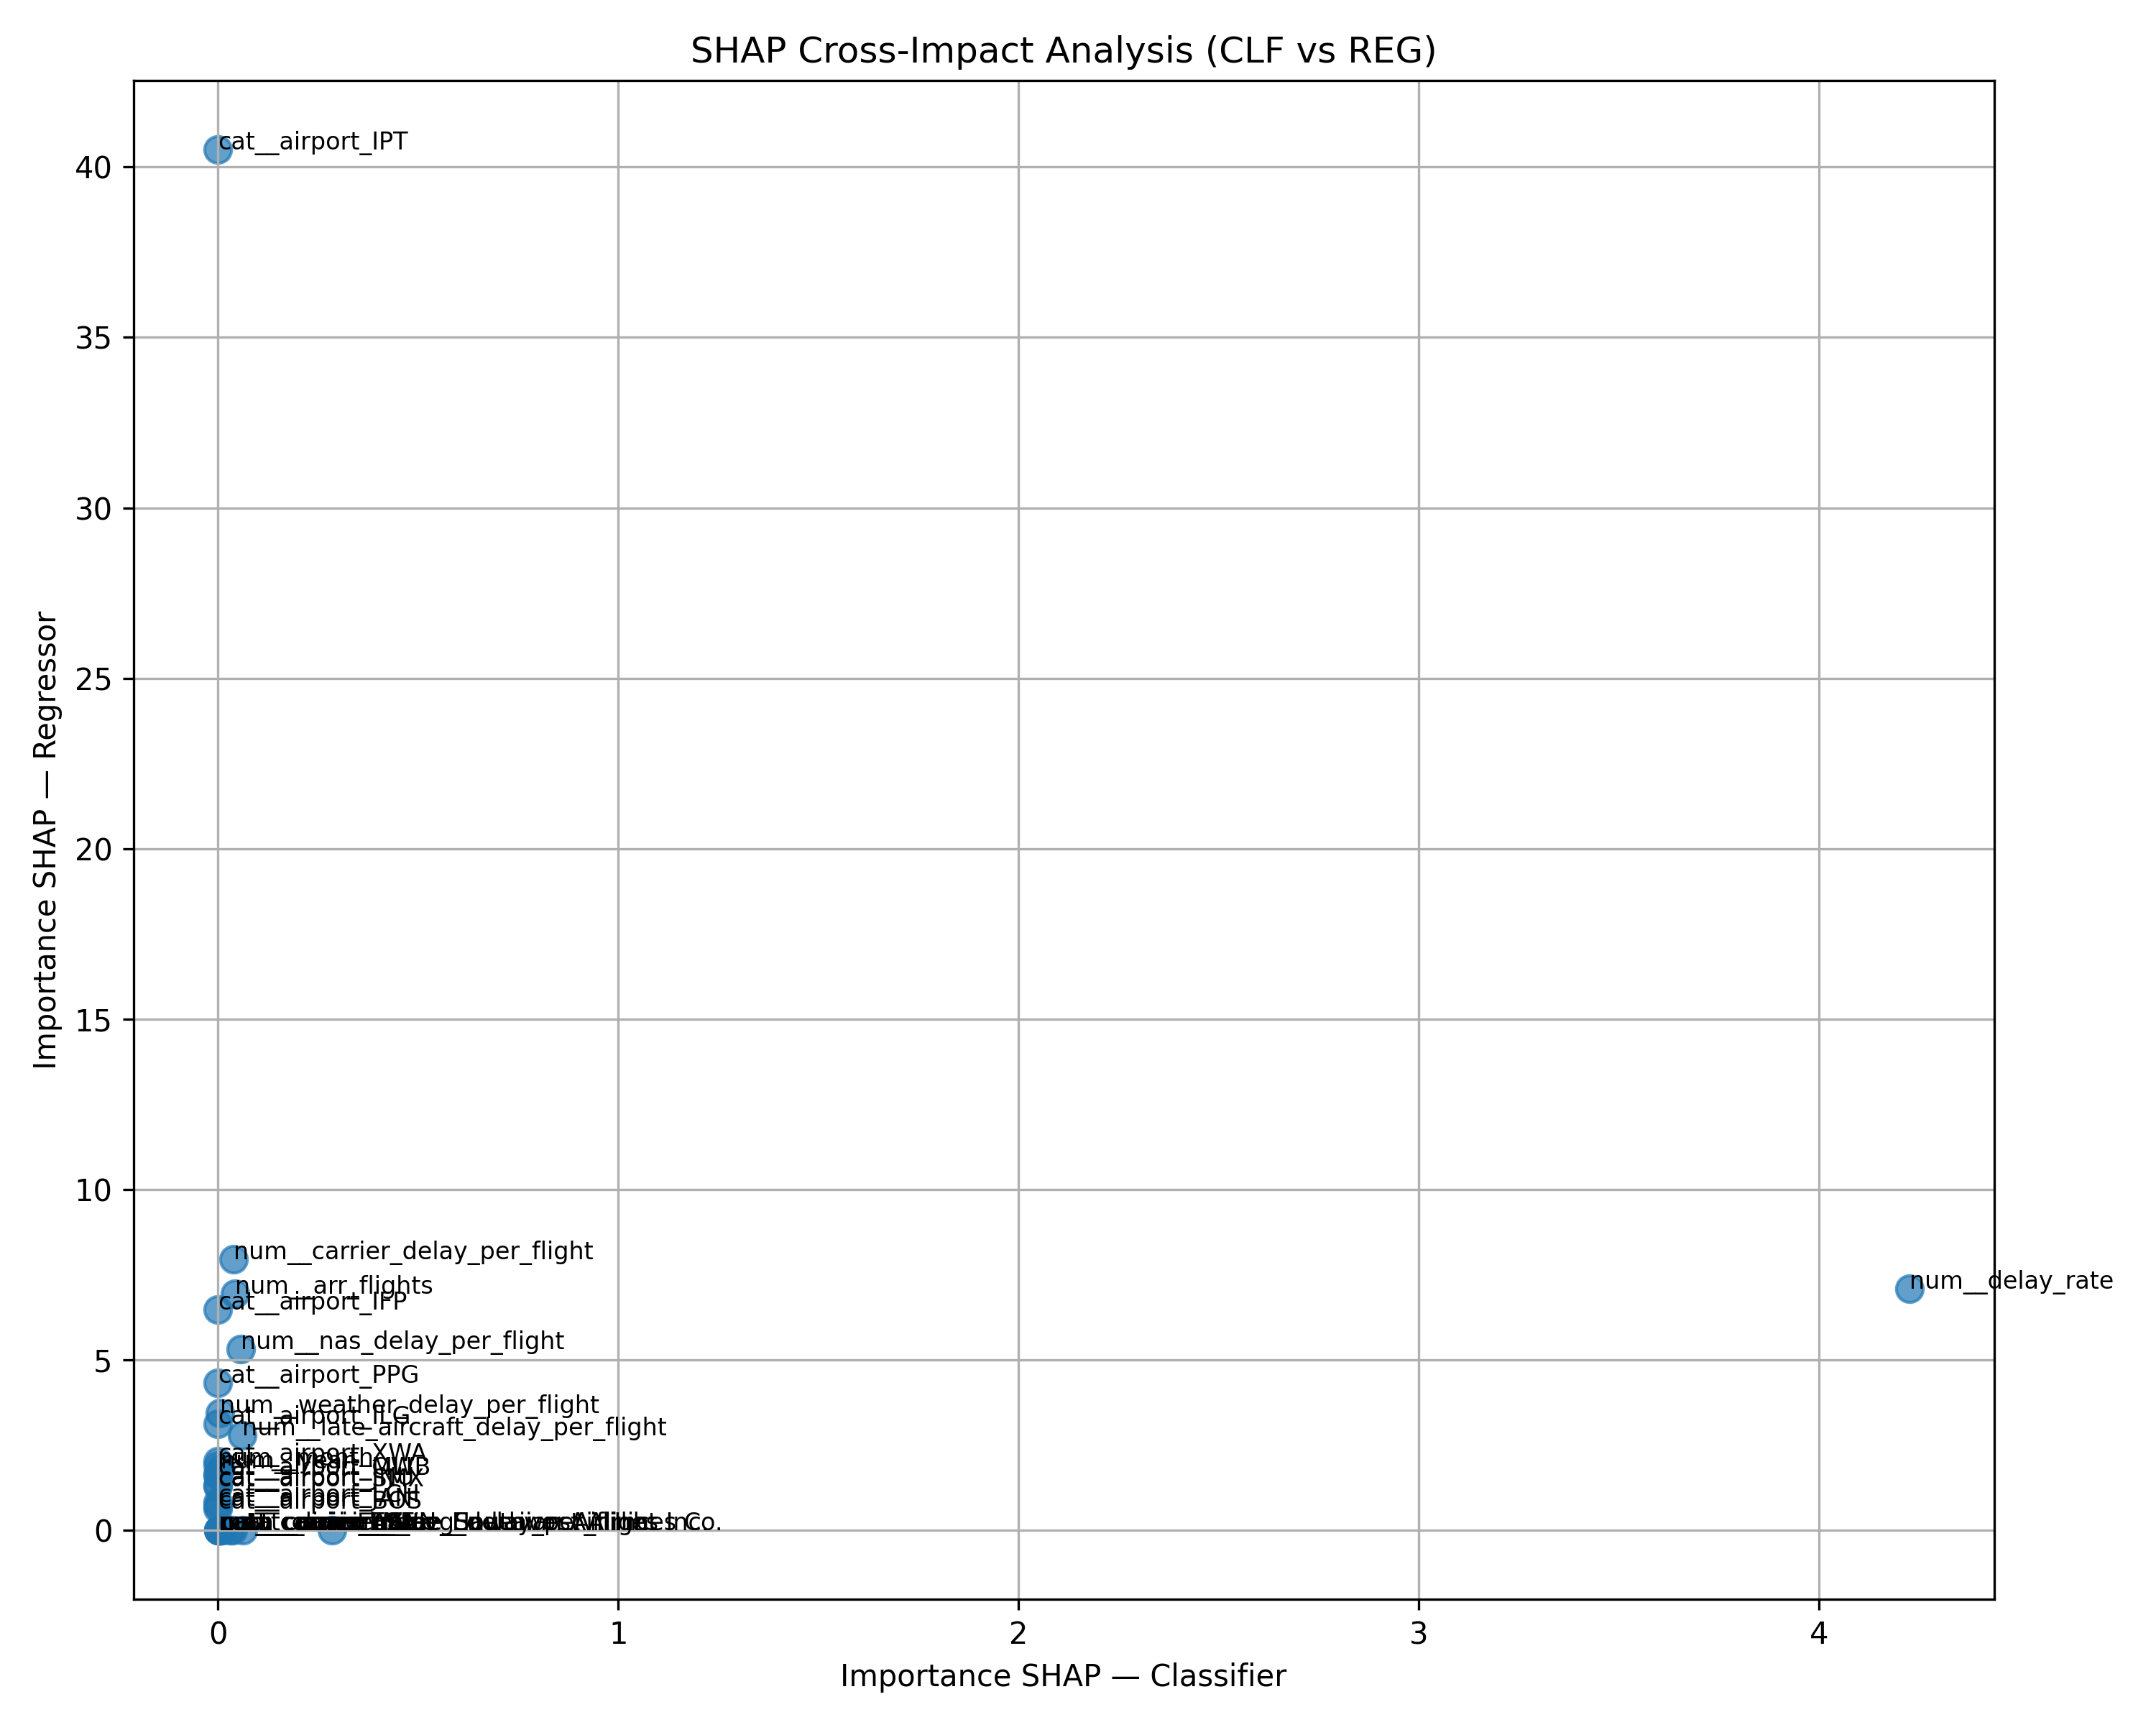

Source data for this figure (header and first rows):
feature, clf_shap, reg_shap
num__delay_rate, 4.226, 7.086
num__avg_delay_per_flight, 0.2857, 0.0
cat__carrier_WN, 0.06284, 0.0
num__late_aircraft_delay_per_flight, 0.05989, 2.784
num__nas_delay_per_flight, 0.05716, 5.324
num__arr_flights, 0.04234, 6.934
num__carrier_delay_per_flight, 0.03894, 7.949
cat__carrier_9E, 0.03636, 0.0
cat__carrier_HA, 0.02918, 0.0
cat__carrier_name_Southwest Airlines Co., 0.01079, 0.0
num__year, 0.007281, 1.815
num__weather_delay_per_flight, 0.005575, 3.44
cat__carrier_name_Hawaiian Airlines Inc., 0.005431, 0.0
cat__carrier_name_Endeavor Air Inc., 0.00476, 0.0
num__cancel_rate, 0.004301, 0.0
cat__carrier_AS, 0.003217, 0.0
cat__carrier_US, 0.002344, 0.0
cat__carrier_AA, 0.00152, 0.0
num__divert_rate, 0.001407, 0.0
cat__carrier_EV, 0.001291, 0.0
cat__airport_IPT, 0.0, 40.51
cat__airport_IFP, 0.0, 6.484
cat__airport_PPG, 0.0, 4.322
cat__airport_ILG, 0.0, 3.129
cat__airport_XWA, 0.0, 2.017
num__month, 0.0, 1.906
cat__airport_OWB, 0.0, 1.628
cat__airport_MLI, 0.0, 1.618
cat__airport_JNU, 0.0, 1.325
cat__airport_SMX, 0.0, 1.28
cat__airport_LCH, 0.0, 0.8274
cat__airport_JAN, 0.0, 0.714
cat__airport_BOS, 0.0, 0.6424
